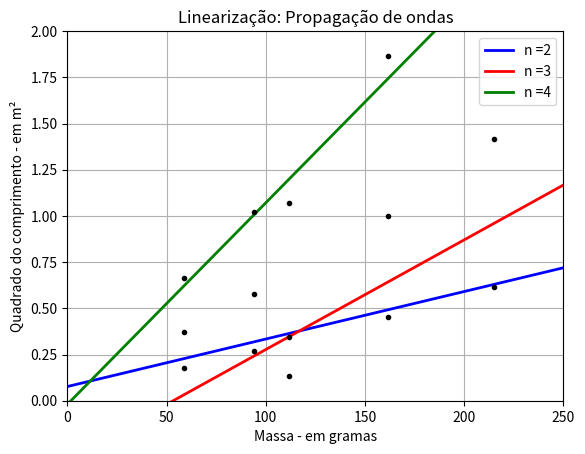

Here is the Python script that generated this plot:
import matplotlib.pyplot as plt
import numpy as np 
import sys
import time

M = [111.8 ,214.8 ,94.3 ,161.8 ,58.8 ,111.8 ,214.8 ,94.3 ,161.8 ,58.8 ,111.8 ,94.3 ,161.8 ,58.8]

U_M = [0.09 ,0.09 ,0.09 ,0.09 ,0.09 ,0.09 ,0.09 ,0.09 ,0.09 ,0.09 ,0.09 ,0.09 ,0.09 ,0.09]

L_2 = [3422 ,6162 ,5776 ,4556 ,1764.0 ,1332.2 ,14161 ,2704 ,10000 ,3721 ,10712 ,10201 ,18632 ,6642]

U_L_2 = [5 ,6 ,6 ,5 ,3.4 ,2.9 ,10 ,4 ,8 ,5 ,8 ,8 ,11 ,7]

for i in range ( len(M) ):
    M[i] = M[i]
    U_M[i] = U_M[i]
    L_2[i] = L_2[i] / 10000
    U_L_2[i] = U_L_2[i] / 10000

A = [25.705607535142747, 59.351704490253546, 109.05631407343822]
U_A = [0.03934458646279381, 0.06100617739378663, 0.12129532383022192 ]
B = [767.9934094927876, -3164.9148427196474, -193.44768759681102]
U_B = [4.850407329713131, 6.779562549292077, 12.349559774093304 ]

for i in range ( len(A) ):
    A[i] = A[i] / 10000
    U_A[i] = U_A[i] / 10000
    B[i] = B[i] / 10000
    U_B[i] = U_B[i] / 10000

# =============================================================================
# Plotar pontos e reta pela equação regredida
# =============================================================================

for i in range ( len(M) ):
#    plt.errorbar(x[i], y[i], yerr=u_y[i], xerr=u_x[i], fmt='.k')
    plt.errorbar(M[i], L_2[i], xerr = U_M[i], yerr = U_L_2[i], fmt='.k', ecolor = 'green')
    
#setting the x - coordinates 
x_pred = np.arange(0, 500, 0.1) #gerar um conjunto de pontos para o plot

colors = [ 'blue', 'red', 'green']

for i in range ( len (A) ):
    #setting the corresponding y - coordinates 
    y_pred = A[i]*x_pred + B[i]
    
    #Precisamos traçar as retas mais acima e mais abaixo 
    #e preencher a região de incerteza.
    #Lembrando que u_a e u_b são > 0, sempre,
    #e que A e B podem ter valores positivos ou negativos, tomamos os que dão
    #o maior e o menor valor de A e B, respectivamente.
    y_high = max ( (A[i] + U_A[i]), (A[i] - U_A[i]) ) * x_pred + max ( (B[i] + U_B[i]), (B[i] - U_B[i]) ) 
    #y_mid_1 = max ( (A + u_a), (A - u_a) ) * x + min ( (B + u_b), (B - u_b) )
    #y_mid_2 = min ( (A + u_a), (A - u_a) ) * x + max ( (B + u_b), (B - u_b) )
    y_low = min ( (A[i] + U_A[i]), (A[i] - U_A[i]) ) * x_pred + min ( (B[i] + U_B[i]), (B[i] - U_B[i]) )
    
    #plotting the curves 
    plt.plot(x_pred, y_pred, label='n =' + str(i+2), color=colors[i], linewidth=2)
    #plt.plot(x_pred ,y_high, color='gray', linestyle='dashed', linewidth=0.5)
    #plt.plot(x_pred ,y_low, color='gray', linestyle='dashed', linewidth=0.5)
    
    #fill between
    #plt.fill_between(x_pred, y_high, y_low, color='gray')

# x-axis label 
plt.xlabel('Massa - em gramas') 
# frequency label 
plt.ylabel('Quadrado do comprimento - em m²') 
# plot title 
plt.title('Linearização: Propagação de ondas') 
# show a legend on the plot 
plt.legend() 
#insere uma grade quadriculada
plt.grid()
#ajeita os valores máximo e mínimo de cada eixo
plt.xlim( [0, 250] )
plt.ylim( [0, 2] )
# function to show the plot 
plt.show() 
#save
#plt.savefig(format='png')
#acrescentar data e hora do pc

print ('Regressão linear concluída')